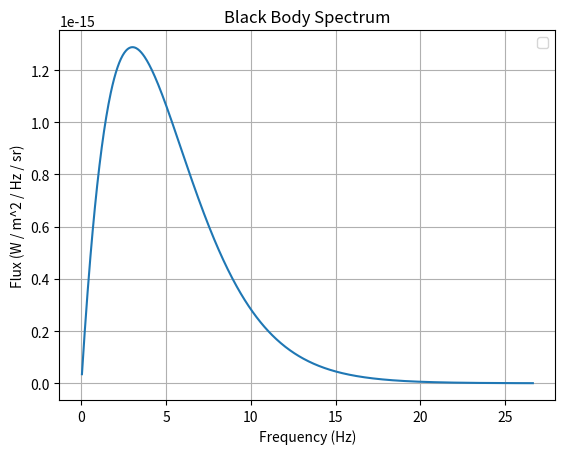

This figure's Python source:
import numpy as np
import matplotlib.pyplot as plt

# Constants
h = 6.62607015e-34  # Planck's constant in Js
c = 3.0e8           # Speed of light in m/s
k = 1.380649e-23    # Boltzmann constant in J/K


# Function to calculate the black body spectrum
def black_body_spectrum(freq, T):
    a = 8.0*np.pi*h*freq**2/c**3
    b = h*freq/(k*T)
    return a / (np.exp(b)-1)


temp = 2.725
frequency = np.arange(1e9, 8e11, 1e9)
intensity = black_body_spectrum(frequency, temp)
plt.plot(frequency/(3e10), intensity/(1e-21))
# Add labels and legend
plt.xlabel('Frequency (Hz)')
plt.ylabel('Flux (W / m^2 / Hz / sr)')
plt.title('Black Body Spectrum')
plt.legend()
plt.grid(True)
plt.show()